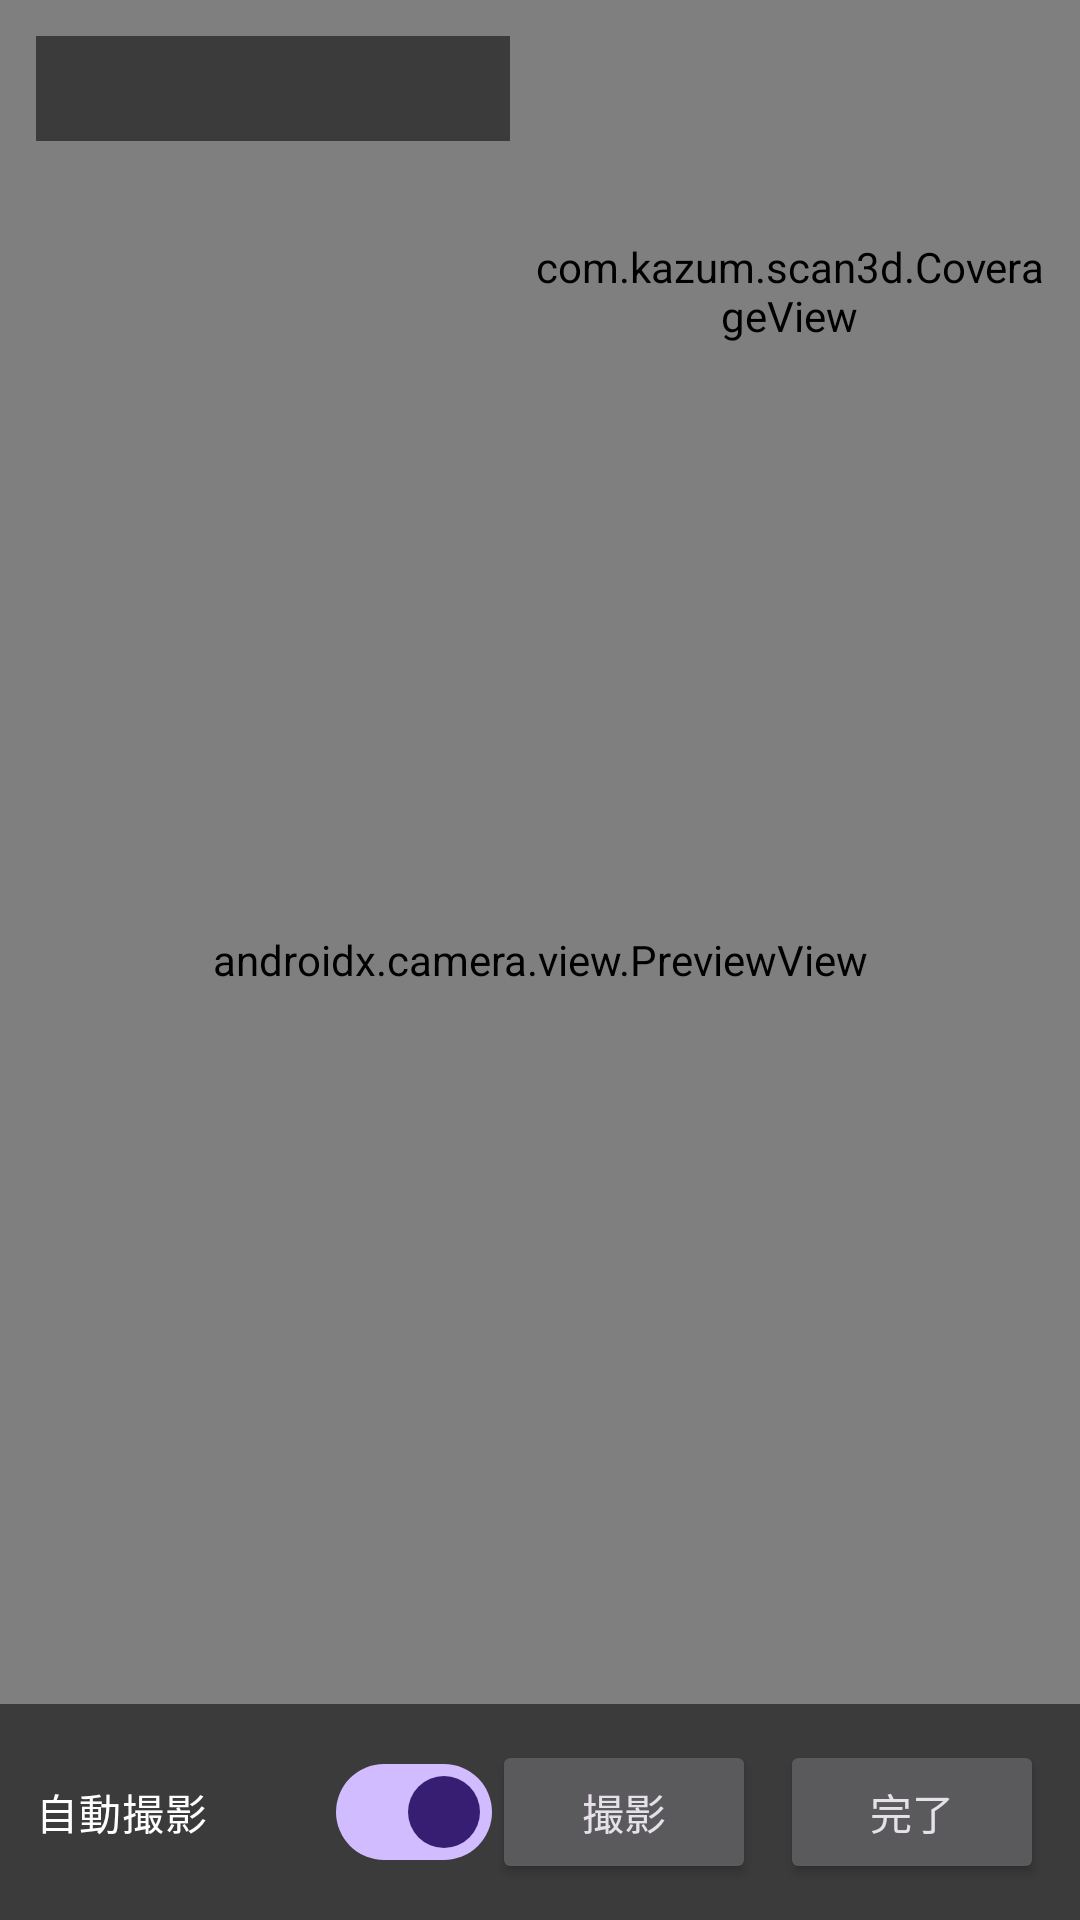

Write the Android layout XML for this screen, with the resource values it uses.
<!-- AndroidManifest.xml: activity theme Theme.Scan3D.Fullscreen -->
<!-- res/layout/activity_capture.xml -->
<?xml version="1.0" encoding="utf-8"?>
<FrameLayout xmlns:android="http://schemas.android.com/apk/res/android"
    android:layout_width="match_parent"
    android:layout_height="match_parent"
    android:background="#000">

    <androidx.camera.view.PreviewView
        android:id="@+id/preview"
        android:layout_width="match_parent"
        android:layout_height="match_parent" />

    <com.kazum.scan3d.CoverageView
        android:id="@+id/coverage"
        android:layout_width="170dp"
        android:layout_height="170dp"
        android:layout_gravity="top|end"
        android:layout_margin="12dp" />

    <TextView
        android:id="@+id/status"
        android:layout_width="match_parent"
        android:layout_height="wrap_content"
        android:layout_gravity="top|start"
        android:layout_marginStart="12dp"
        android:layout_marginTop="12dp"
        android:layout_marginEnd="190dp"
        android:background="#88000000"
        android:padding="8dp"
        android:textColor="#fff"
        android:textSize="14sp" />

    <LinearLayout
        android:layout_width="match_parent"
        android:layout_height="wrap_content"
        android:layout_gravity="bottom"
        android:background="#88000000"
        android:gravity="center_vertical"
        android:orientation="horizontal"
        android:padding="12dp">

        <com.google.android.material.materialswitch.MaterialSwitch
            android:id="@+id/autoSwitch"
            android:layout_width="0dp"
            android:layout_height="wrap_content"
            android:layout_weight="1"
            android:checked="true"
            android:text="自動撮影"
            android:textColor="#fff" />

        <Button
            android:id="@+id/shutter"
            android:layout_width="wrap_content"
            android:layout_height="wrap_content"
            android:layout_marginEnd="8dp"
            android:text="撮影" />

        <Button
            android:id="@+id/finish"
            android:layout_width="wrap_content"
            android:layout_height="wrap_content"
            android:text="完了" />
    </LinearLayout>
</FrameLayout>
<!-- resources referenced by this layout -->
<resources>
  <style name="Theme.Scan3D.Fullscreen" parent="Theme.Material3.Dark.NoActionBar">
          <item name="android:windowFullscreen">true</item>
      </style>
</resources>
